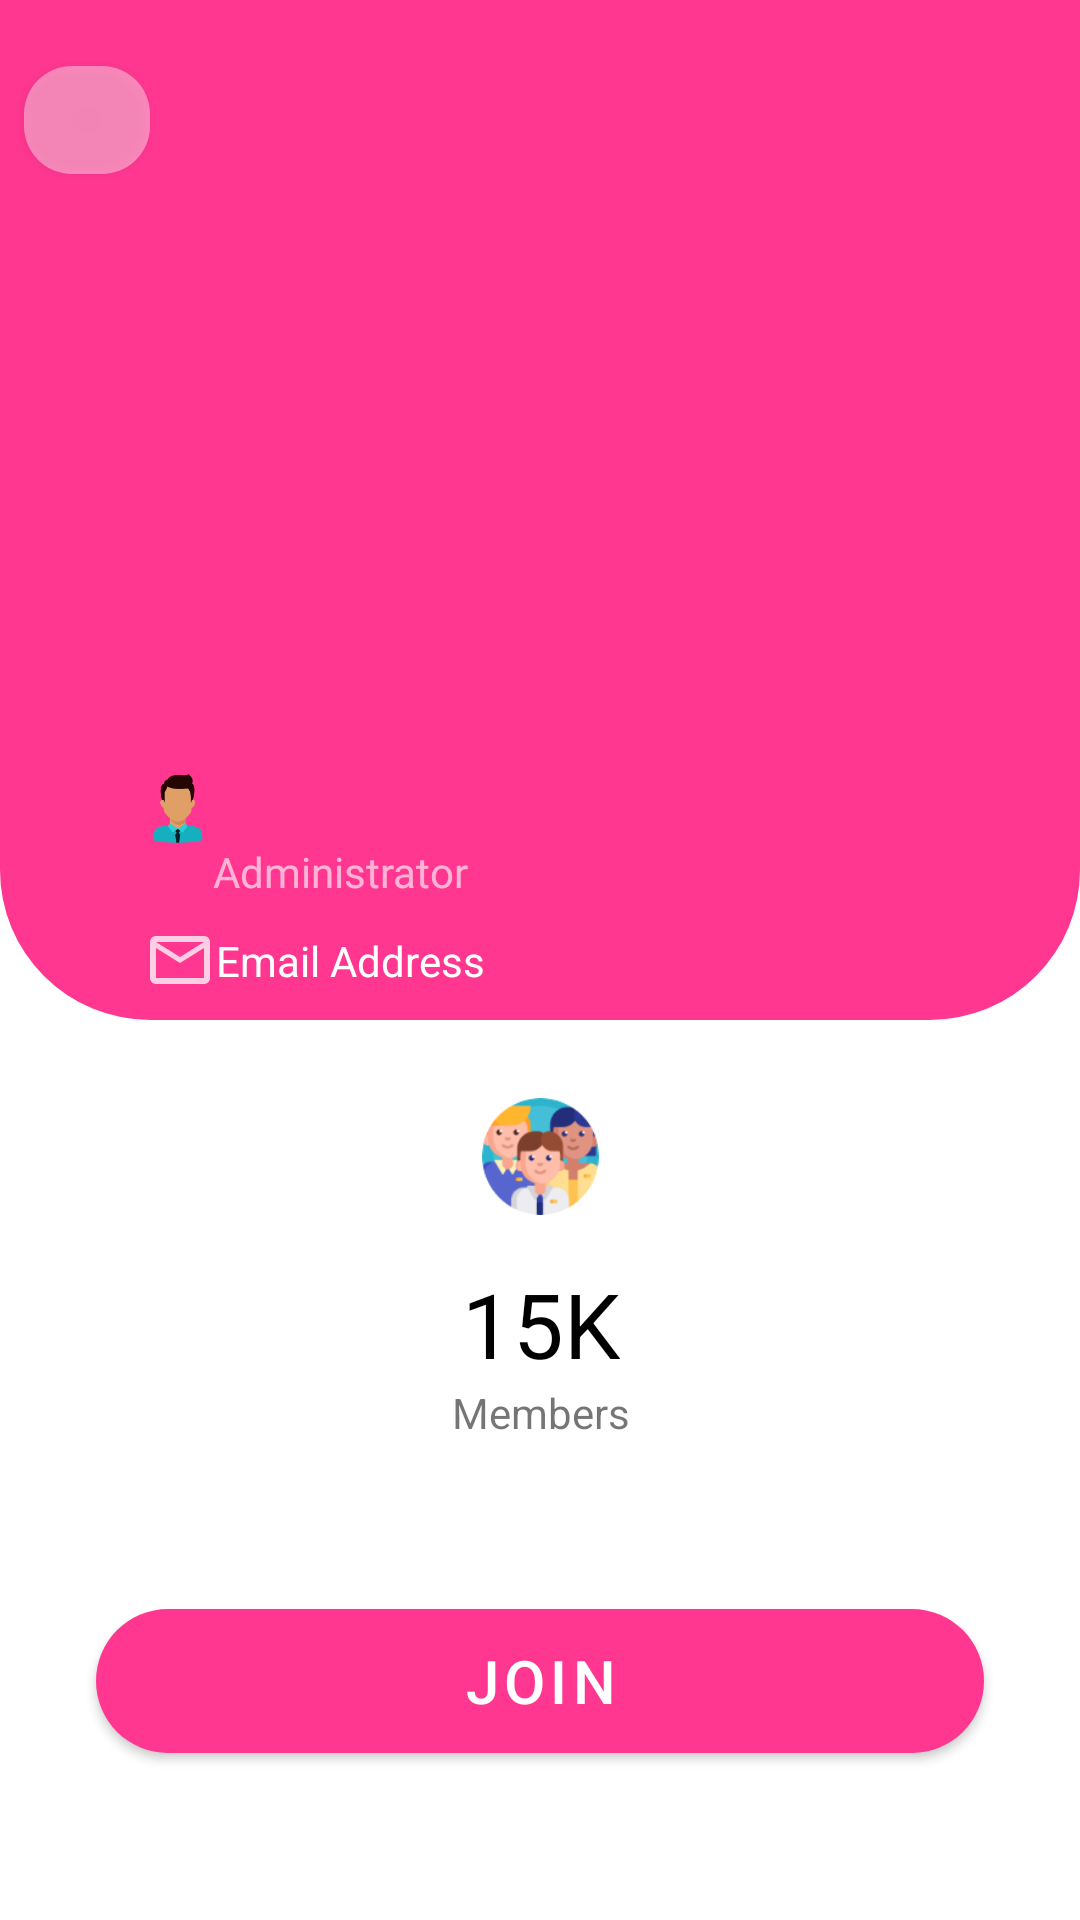

Reconstruct the res/layout file that produces this screen, plus the resources it refers to.
<!-- AndroidManifest.xml: application theme Theme.Groupizer -->
<!-- res/layout/fragment_details.xml -->
<?xml version="1.0" encoding="utf-8"?>
<layout xmlns:android="http://schemas.android.com/apk/res/android"
    xmlns:app="http://schemas.android.com/apk/res-auto"
    xmlns:tools="http://schemas.android.com/tools">
    <androidx.constraintlayout.widget.ConstraintLayout
        android:layout_width="match_parent"
        android:layout_height="match_parent"
        android:background="@color/white"
        tools:context=".ui.dashboard.details.DetailsFragment">

        <androidx.constraintlayout.widget.ConstraintLayout
            android:id="@+id/constraintLayout"
            android:layout_width="match_parent"
            android:layout_height="@dimen/details_card_height"
            android:background="@drawable/details_background"
            app:layout_constraintEnd_toEndOf="parent"
            app:layout_constraintStart_toStartOf="parent"
            app:layout_constraintTop_toTopOf="parent">

            <com.google.android.material.button.MaterialButton
                android:id="@+id/details_back_btn"
                android:layout_width="42dp"
                android:layout_height="wrap_content"
                android:layout_marginStart="8dp"
                android:layout_marginTop="16dp"
                android:padding="0dp"
                app:backgroundTint="@color/white"
                app:cornerRadius="16dp"
                app:icon="@drawable/ic_arrow_back"
                app:iconGravity="textEnd"
                app:iconPadding="0dp"
                android:alpha=".4"
                app:iconTint="@color/black"
                app:layout_constraintStart_toStartOf="parent"
                app:layout_constraintTop_toTopOf="parent"
                app:strokeColor="#FFFFFF"
                app:strokeWidth="0dp" />

            <ImageView
                android:id="@+id/imageView4"
                android:layout_width="wrap_content"
                android:layout_height="wrap_content"
                android:layout_marginStart="48dp"
                app:layout_constraintBottom_toTopOf="@+id/textView12"
                app:layout_constraintStart_toStartOf="parent"
                app:srcCompat="@drawable/man" />

            <TextView
                android:id="@+id/group_owner_name"
                android:layout_width="wrap_content"
                android:layout_height="wrap_content"
                android:layout_marginTop="1dp"
                android:fontFamily="@font/sego_semibold"
                android:textColor="#D9FFFFFF"
                android:textSize="18sp"
                app:layout_constraintBottom_toBottomOf="@+id/imageView4"
                app:layout_constraintStart_toEndOf="@+id/imageView4"
                app:layout_constraintTop_toTopOf="@+id/imageView4"
                app:layout_constraintVertical_bias="0.59000003"
                tools:text="Muhammed Salman" />

            <TextView
                android:id="@+id/textView12"
                android:layout_width="wrap_content"
                android:layout_height="wrap_content"
                android:layout_marginBottom="8dp"
                android:fontFamily="@font/sego_semibold"
                android:text="@string/administrator"
                android:textColor="#9FFFFFFF"
                app:layout_constraintBottom_toTopOf="@+id/imageView5"
                app:layout_constraintStart_toEndOf="@+id/imageView4" />

            <ImageView
                android:id="@+id/imageView5"
                android:layout_width="wrap_content"
                android:layout_height="wrap_content"
                android:layout_marginBottom="8dp"
                app:layout_constraintBottom_toBottomOf="parent"
                app:layout_constraintStart_toStartOf="@+id/imageView4"
                app:srcCompat="@drawable/ic_mail" />

            <TextView
                android:id="@+id/details_owner_email"
                android:layout_width="wrap_content"
                android:layout_height="wrap_content"
                android:text="@string/email_address"
                android:textColor="#FFFFFF"
                app:layout_constraintBottom_toBottomOf="@+id/imageView5"
                app:layout_constraintStart_toEndOf="@+id/imageView5"
                app:layout_constraintTop_toTopOf="@+id/imageView5" />

            <TextView
                android:id="@+id/details_group_name"
                android:layout_width="wrap_content"
                android:layout_height="wrap_content"
                android:ellipsize="end"
                android:fontFamily="@font/sego_semibold"
                android:gravity="center"
                android:maxLines="2"
                android:padding="5dp"
                android:textColor="#FFFFFF"
                android:textSize="40sp"
                android:transitionName="group_name"
                app:layout_constraintBottom_toBottomOf="parent"
                app:layout_constraintEnd_toEndOf="parent"
                app:layout_constraintHorizontal_bias="0.42"
                app:layout_constraintStart_toStartOf="parent"
                app:layout_constraintTop_toBottomOf="@+id/details_back_btn"
                app:layout_constraintVertical_bias="0.0"
                tools:text="asd" />

            <TextView
                android:id="@+id/group_description"
                android:layout_width="wrap_content"
                android:layout_height="wrap_content"
                android:ellipsize="end"
                android:maxEms="22"
                android:maxLines="3"
                android:textColor="#E2FFFFFF"
                app:layout_constraintBottom_toTopOf="@+id/group_owner_name"
                app:layout_constraintEnd_toEndOf="parent"
                app:layout_constraintHorizontal_bias="0.41"
                app:layout_constraintStart_toStartOf="parent"
                app:layout_constraintTop_toBottomOf="@+id/details_group_name"
                app:layout_constraintVertical_bias="0.0"
                tools:text="This is gonna be the group description Hopefully you don't fuck it up asdasdasdsadasdasdsadasdasasdasasdasdasd" />

        </androidx.constraintlayout.widget.ConstraintLayout>

        <ImageView
            android:id="@+id/imageView6"
            android:layout_width="39dp"
            android:layout_height="39dp"
            android:src="@drawable/people"
            app:layout_constraintBottom_toBottomOf="parent"
            app:layout_constraintEnd_toEndOf="parent"
            app:layout_constraintStart_toStartOf="parent"
            app:layout_constraintTop_toBottomOf="@+id/constraintLayout"
            app:layout_constraintVertical_bias="0.100000024" />

        <TextView
            android:id="@+id/group_members_count"
            android:layout_width="wrap_content"
            android:layout_height="wrap_content"
            android:layout_marginTop="16dp"
            android:text="15K"
            android:textColor="#000000"
            android:textSize="30sp"
            app:layout_constraintEnd_toEndOf="@+id/imageView6"
            app:layout_constraintStart_toStartOf="@+id/imageView6"
            app:layout_constraintTop_toBottomOf="@+id/imageView6" />

        <TextView
            android:id="@+id/textView17"
            android:layout_width="wrap_content"
            android:layout_height="wrap_content"
            android:text="@string/members"
            app:layout_constraintEnd_toEndOf="@+id/group_members_count"
            app:layout_constraintStart_toStartOf="@+id/group_members_count"
            app:layout_constraintTop_toBottomOf="@+id/group_members_count" />

        <com.google.android.material.button.MaterialButton
            android:id="@+id/details_join_btn"
            android:layout_width="0dp"
            android:layout_height="60dp"
            android:layout_marginStart="32dp"
            android:layout_marginEnd="32dp"
            android:text="@string/join"
            android:textSize="20sp"
            app:backgroundTint="@color/pink"
            app:cornerRadius="31dp"
            app:layout_constraintBottom_toBottomOf="parent"
            app:layout_constraintEnd_toEndOf="parent"
            app:layout_constraintStart_toStartOf="parent"
            app:layout_constraintTop_toBottomOf="@+id/textView17" />

    </androidx.constraintlayout.widget.ConstraintLayout>
</layout>
<!-- resources referenced by this layout -->
<resources>
  <color name="black">#FF000000</color>
  <color name="pink">#FF3791</color>
  <color name="white">#FFFFFFFF</color>
  <dimen name="details_card_height">340dp</dimen>
  <!-- drawable details_background (drawable) -->
  <?xml version="1.0" encoding="utf-8"?>
  <shape xmlns:android="http://schemas.android.com/apk/res/android">
      <solid android:color="@color/pink"/>
      <corners android:bottomLeftRadius="@dimen/details_card_radius"
          android:bottomRightRadius="@dimen/details_card_radius"/>
  
  </shape>
  <!-- drawable ic_mail (drawable) -->
  <vector android:height="24dp" android:tint="#BFFFFFFF"
      android:viewportHeight="24" android:viewportWidth="24"
      android:width="24dp" xmlns:android="http://schemas.android.com/apk/res/android">
      <path android:fillColor="@android:color/white" android:pathData="M20,4L4,4c-1.1,0 -1.99,0.9 -1.99,2L2,18c0,1.1 0.9,2 2,2h16c1.1,0 2,-0.9 2,-2L22,6c0,-1.1 -0.9,-2 -2,-2zM20,18L4,18L4,8l8,5 8,-5v10zM12,11L4,6h16l-8,5z"/>
  </vector>
  <!-- drawable man: png bitmap (drawable-ldpi, 697 bytes) -->
  <!-- drawable people: png bitmap (drawable-ldpi, 1738 bytes) -->
  <string name="administrator">Administrator</string>
  <string name="email_address">Email Address</string>
  <string name="join">Join</string>
  <string name="members">Members</string>
  <style name="Theme.Groupizer" parent="Theme.MaterialComponents.DayNight.NoActionBar">
          
          <item name="colorPrimary">@color/pink</item>
          <item name="colorPrimaryVariant">@color/bright_blue</item>
          <item name="colorOnPrimary">@color/white</item>
          
          <item name="colorSecondary">@color/teal_200</item>
          <item name="colorSecondaryVariant">@color/teal_700</item>
          <item name="colorOnSecondary">@color/black</item>
          
          <item name="android:statusBarColor" tools:targetApi="l">?attr/colorPrimaryVariant</item>
          
          <item name="colorControlNormal">@color/pink</item>
      </style>
  <dimen name="details_card_radius">50dp</dimen>
  <color name="bright_blue">#167C95</color>
  <color name="teal_200">#FF03DAC5</color>
  <color name="teal_700">#FF018786</color>
</resources>
